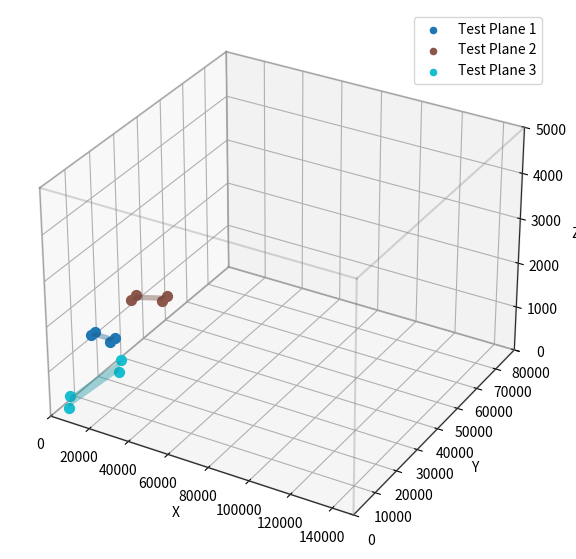

Generate this figure with matplotlib:
import numpy as np
import matplotlib.pyplot as plt
from mpl_toolkits.mplot3d import Axes3D
from matplotlib import cm


# [redacted]

# ---------------------------
# Plane-Klasse
# ---------------------------
class Plane:
    def __init__(self, name, xlength, ylength, xpos, ypos, zpos, xrot, yrot, zrot, matrix=None):
        self.name = name
        self.xlength = xlength
        self.ylength = ylength
        self.xpos = xpos
        self.ypos = ypos
        self.zpos = zpos
        self.xrot = xrot
        self.yrot = yrot
        self.zrot = zrot
        self.matrix = matrix

    @classmethod
    def __get_absolute_position_in_matrix(cls, x:int, y:int, z:int, xpos:int, ypos:int, zpos:int,
                                          xrot:int = 0, yrot:int = 0, zrot:int = 0) -> tuple[int, int, int]:
        xrad = np.radians(float(xrot))
        yrad = np.radians(float(yrot))
        zrad = np.radians(float(zrot))
        point = np.array([float(x), float(y), float(z)])

        rot_matrix_x = np.array([
            [1, 0, 0],
            [0, np.cos(xrad), -np.sin(xrad)],
            [0, np.sin(xrad), np.cos(xrad)]
        ])

        rot_matrix_y = np.array([
            [np.cos(yrad), 0, -np.sin(yrad)],
            [0, 1, 0],
            [np.sin(yrad), 0, np.cos(yrad)]
        ])

        rot_matrix_z = np.array([
            [np.cos(zrad), -np.sin(zrad), 0],
            [np.sin(zrad), np.cos(zrad), 0],
            [0, 0, 1]
        ])

        rot_point = rot_matrix_z @ (rot_matrix_y @ (rot_matrix_x @ point))
        return int(rot_point[0] + xpos), int(rot_point[1] + ypos), int(rot_point[2] + zpos)

    def get_corners(self):
        # vier Eckpunkte (x,y,z)
        corner_1 = [0, 0, 0]
        corner_2 = [self.xlength, 0, 0]
        corner_3 = [0, self.ylength, 0]
        corner_4 = [self.xlength, self.ylength, 0]
        four_corners = [corner_1, corner_2, corner_3, corner_4]

        abs_points = []
        for corner in four_corners:
            abs_points.append(
                Plane.__get_absolute_position_in_matrix(
                    corner[0], corner[1], corner[2],
                    self.xpos, self.ypos, self.zpos,
                    self.xrot, self.yrot, self.zrot
                )
            )
        return abs_points


# ---------------------------
# Utility: Check-Funktion
# ---------------------------
def check_planes_against_matrix(planes, matrix_dims):
    """
    Prüft alle Planes und gibt Punkte aus, die außerhalb der Matrix liegen.
    """
    mx, my, mz = matrix_dims
    errors_found = False

    for plane in planes:
        corners = plane.get_corners()
        for idx, (x, y, z) in enumerate(corners, start=1):
            if not (0 <= x <= mx and 0 <= y <= my and 0 <= z <= mz):
                print(f"[FEHLER] {plane.name}, Ecke {idx}: ({x}, {y}, {z}) liegt außerhalb der Matrix.")
                errors_found = True

    if not errors_found:
        print("✅ Alle Punkte liegen innerhalb der Matrix.")


# ---------------------------
# Beispiel: Matrix + Planes
# ---------------------------
matrix_dims = (150000, 80000, 5000)  # X, Y, Z
planes = [
    Plane("Test Plane 1", 10000, 2000, 20000, 2000, 2000, 0, 0, 0),
    Plane("Test Plane 2", 12000, 2500, 40000, 3000, 3000, 0, 0, 15),
    Plane("Test Plane 3", 18000, 2000, 7000, 2000, 200, 5, 2, 30),
]

# ---------------------------
# Prüfen
# ---------------------------
check_planes_against_matrix(planes, matrix_dims)

# ---------------------------
# Plotten
# ---------------------------
fig = plt.figure(figsize=(10, 7))
ax = fig.add_subplot(111, projection="3d")

mx, my, mz = matrix_dims

# Matrix als Drahtwürfel
r = [0, mx]
s = [0, my]
t = [0, mz]
for x in r:
    for y in s:
        ax.plot([x, x], [y, y], [0, mz], color="gray", alpha=0.3)
for x in r:
    for z in t:
        ax.plot([x, x], [0, my], [z, z], color="gray", alpha=0.3)
for y in s:
    for z in t:
        ax.plot([0, mx], [y, y], [z, z], color="gray", alpha=0.3)

# Farbskala
colors = cm.get_cmap("tab10", len(planes))

# Planes
for idx, plane in enumerate(planes):
    corners = plane.get_corners()
    xs = [p[0] for p in corners]
    ys = [p[1] for p in corners]
    zs = [p[2] for p in corners]

    color = colors(idx)

    # Punkte prüfen
    in_x = (0 <= np.array(xs)) & (np.array(xs) <= mx)
    in_y = (0 <= np.array(ys)) & (np.array(ys) <= my)
    in_z = (0 <= np.array(zs)) & (np.array(zs) <= mz)
    inside = in_x & in_y & in_z

    # Punkte zeichnen
    for x, y, z, ok in zip(xs, ys, zs, inside):
        if ok:
            ax.scatter(x, y, z, s=50, color=color)
        else:
            ax.scatter(x, y, z, s=80, color="red", marker="x")

    # Fläche
    ax.plot_trisurf(xs, ys, zs, alpha=0.4, color=color)
    ax.scatter([], [], [], color=color, label=plane.name)

ax.set_xlim(0, mx)
ax.set_ylim(0, my)
ax.set_zlim(0, mz)
ax.set_xlabel("X")
ax.set_ylabel("Y")
ax.set_zlabel("Z")
ax.legend()
plt.show()